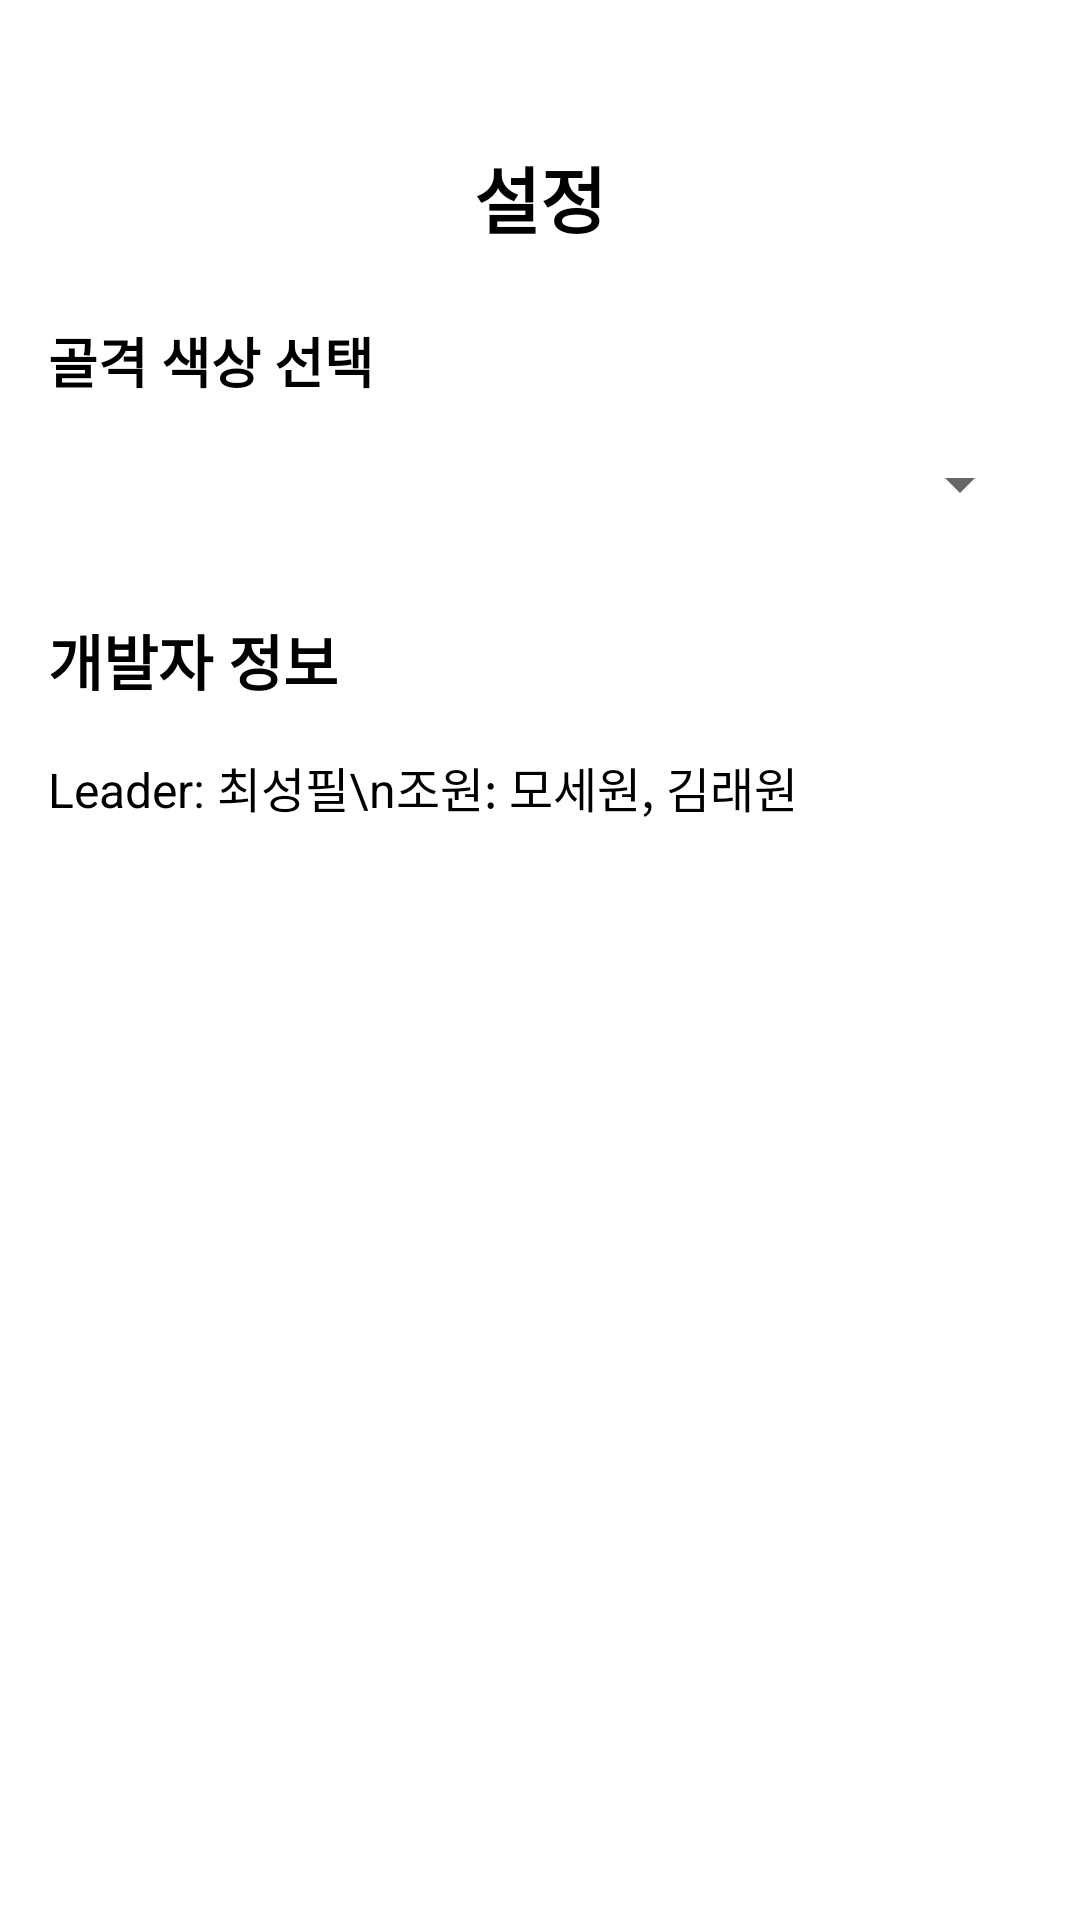

Layout XML and referenced resources for this Android screen:
<!-- AndroidManifest.xml: application theme Theme.PoseEstimation -->
<!-- res/layout/activity_setting.xml -->
<?xml version="1.0" encoding="utf-8"?>
<androidx.constraintlayout.widget.ConstraintLayout xmlns:android="http://schemas.android.com/apk/res/android"
    xmlns:app="http://schemas.android.com/apk/res-auto"
    android:layout_width="match_parent"
    android:layout_height="match_parent"
    android:padding="16dp">

    
    <TextView
        android:id="@+id/tvSettingTitle"
        android:layout_width="wrap_content"
        android:layout_height="wrap_content"
        android:layout_marginTop="32dp"
        android:text="설정"
        android:textSize="24sp"
        android:textStyle="bold"
        app:layout_constraintEnd_toEndOf="parent"
        app:layout_constraintStart_toStartOf="parent"
        app:layout_constraintTop_toTopOf="parent" />

    
    <TextView
        android:id="@+id/tvSelectSkeletonColor"
        android:layout_width="wrap_content"
        android:layout_height="wrap_content"
        android:layout_marginTop="24dp"
        android:text="골격 색상 선택"
        android:textSize="18sp"
        android:textStyle="bold"
        app:layout_constraintStart_toStartOf="parent"
        app:layout_constraintTop_toBottomOf="@+id/tvSettingTitle" />

    
    <Spinner
        android:id="@+id/spnSkeletonColor"
        android:layout_width="match_parent"
        android:layout_height="wrap_content"
        android:layout_marginTop="16dp"
        app:layout_constraintStart_toStartOf="parent"
        app:layout_constraintTop_toBottomOf="@+id/tvSelectSkeletonColor"
        app:layout_constraintEnd_toEndOf="parent" />

    
    <TextView
        android:id="@+id/tvDevelopersTitle"
        android:layout_width="wrap_content"
        android:layout_height="wrap_content"
        android:layout_marginTop="32dp"
        android:text="개발자 정보"
        android:textSize="20sp"
        android:textStyle="bold"
        app:layout_constraintStart_toStartOf="parent"
        app:layout_constraintTop_toBottomOf="@+id/spnSkeletonColor" />

    
    <TextView
        android:id="@+id/tvDevelopersInfo"
        android:layout_width="wrap_content"
        android:layout_height="wrap_content"
        android:layout_marginTop="16dp"
        android:text="Leader: 최성필\n조원: 모세원, 김래원"
        android:textSize="16sp"
        app:layout_constraintStart_toStartOf="parent"
        app:layout_constraintTop_toBottomOf="@+id/tvDevelopersTitle" />

    
    <Button
        android:id="@+id/btnGoBack"
        android:layout_width="0dp"
        android:layout_height="wrap_content"
        android:layout_marginTop="32dp"
        android:layout_marginStart="24dp"
        android:layout_marginEnd="24dp"
        android:text="뒤로 가기"
        android:textSize="16sp"
        android:padding="12dp"
        android:backgroundTint="?attr/colorPrimary"
        android:textColor="@android:color/white"
        app:layout_constraintStart_toStartOf="parent"
        app:layout_constraintTop_toBottomOf="@+id/tvDevelopersInfo"
        app:layout_constraintEnd_toEndOf="parent" />

</androidx.constraintlayout.widget.ConstraintLayout>
<!-- resources referenced by this layout -->
<resources>
  <style name="Theme.PoseEstimation" parent="Theme.MaterialComponents.Light.NoActionBar">
          
          <item name="colorPrimary">@color/purple_500</item>
          <item name="colorPrimaryVariant">@color/purple_700</item>
          <item name="colorOnPrimary">@color/white</item>
  
          
          <item name="colorSecondary">@color/teal_200</item>
          <item name="colorSecondaryVariant">@color/teal_700</item>
          <item name="colorOnSecondary">@color/black</item>
  
          
          <item name="android:statusBarColor" tools:targetApi="l">?attr/colorPrimaryVariant</item>
  
          
          <item name="android:textColor">@color/black</item>
          <item name="android:textSize">16sp</item>
  
          
          <item name="buttonStyle">@style/Widget.MaterialComponents.Button.Borderless</item>
      </style>
  <style name="Widget.MaterialComponents.Button.Borderless" parent="Widget.MaterialComponents.Button.TextButton">
          <item name="android:minHeight">48dp</item>
          <item name="android:minWidth">48dp</item>
          <item name="android:textColor">@color/white</item>
          <item name="android:backgroundTint">@color/purple_500</item>
          <item name="android:padding">12dp</item>
      </style>
  <!-- not gathered from this repository: default colours our renderer supplied (Android Studio template values) -->
  <color name="purple_500">#FF6200EE</color>
  <color name="purple_700">#FF3700B3</color>
  <color name="teal_200">#FF03DAC5</color>
  <color name="teal_700">#FF018786</color>
  <color name="black">#FF000000</color>
  <color name="white">#FFFFFFFF</color>
</resources>
